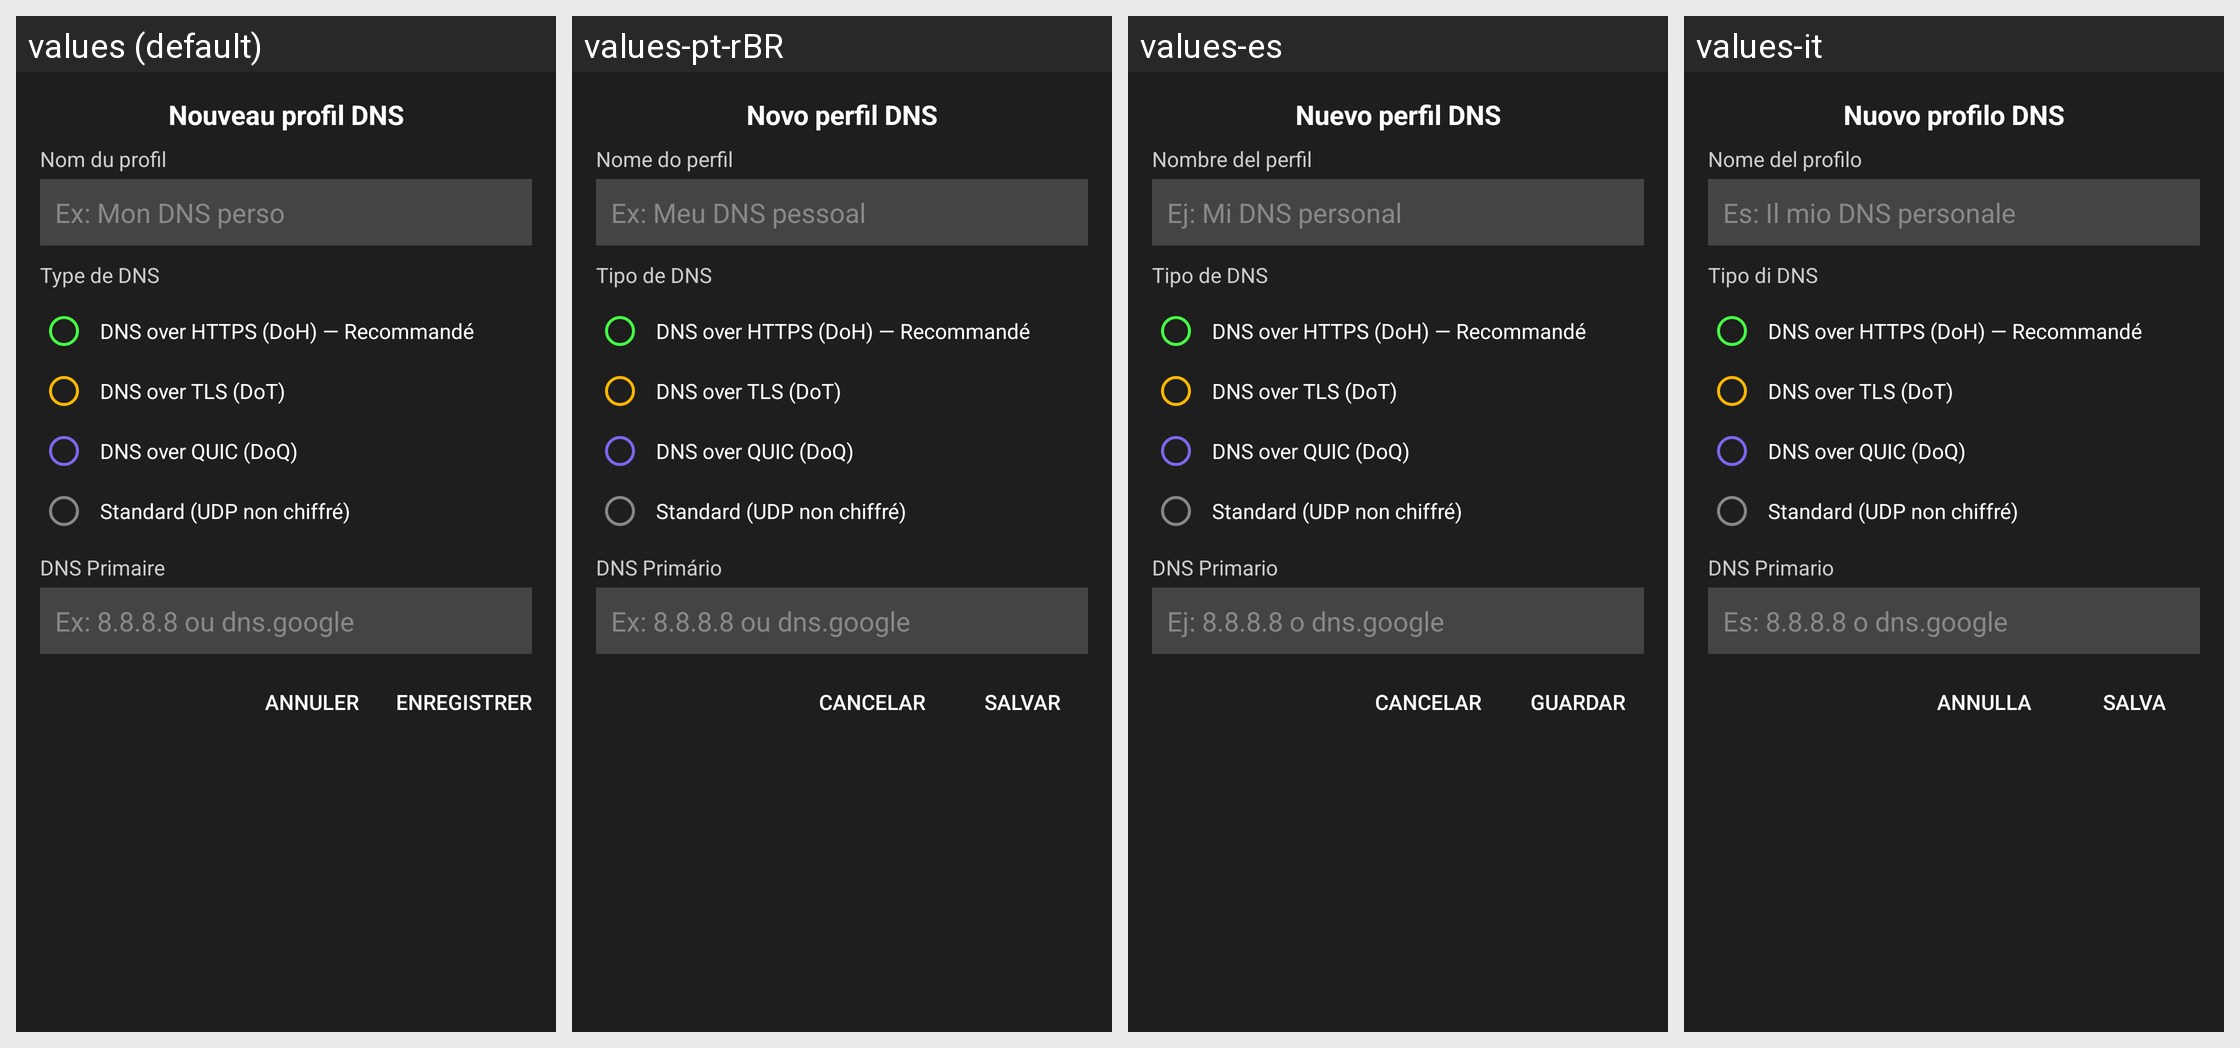

The same Android screen rendered under several of its app's locales, left to right. List the strings drawn on it with the default value and each locale's translation.
Android screen res/layout/dialog_add_profile.xml rendered under 4 locales, left to right: values (default), values-pt-rBR, values-es, values-it. Device: Nexus 5 (rendered at 1080×1920; each locale shown at half size, 540×960, under a caption strip naming it); theme Theme.AppCompat.NoActionBar.
Other locales in the repository, not shown: values-ar, values-bn, values-de, values-en, values-hi, values-ja, values-ru, values-zh-rCN.
Strings drawn on this screen, with the default value and each locale's value (text and hints the layout hard-codes, and strings that could not be matched under every locale, appear in the picture but are not listed):

new_dns_profile
  values: Nouveau profil DNS
  values-pt-rBR: Novo perfil DNS
  values-es: Nuevo perfil DNS
  values-it: Nuovo profilo DNS

profile_name
  values: Nom du profil
  values-pt-rBR: Nome do perfil
  values-es: Nombre del perfil
  values-it: Nome del profilo

profile_name_hint
  values: Ex: Mon DNS perso
  values-pt-rBR: Ex: Meu DNS pessoal
  values-es: Ej: Mi DNS personal
  values-it: Es: Il mio DNS personale

dns_type
  values: Type de DNS
  values-pt-rBR: Tipo de DNS
  values-es: Tipo de DNS
  values-it: Tipo di DNS

primary_dns
  values: DNS Primaire
  values-pt-rBR: DNS Primário
  values-es: DNS Primario
  values-it: DNS Primario

primary_dns_hint
  values: Ex: 8.8.8.8 ou dns.google
  values-pt-rBR: Ex: 8.8.8.8 ou dns.google
  values-es: Ej: 8.8.8.8 o dns.google
  values-it: Es: 8.8.8.8 o dns.google

cancel
  values: Annuler
  values-pt-rBR: Cancelar
  values-es: Cancelar
  values-it: Annulla

save
  values: Enregistrer
  values-pt-rBR: Salvar
  values-es: Guardar
  values-it: Salva
